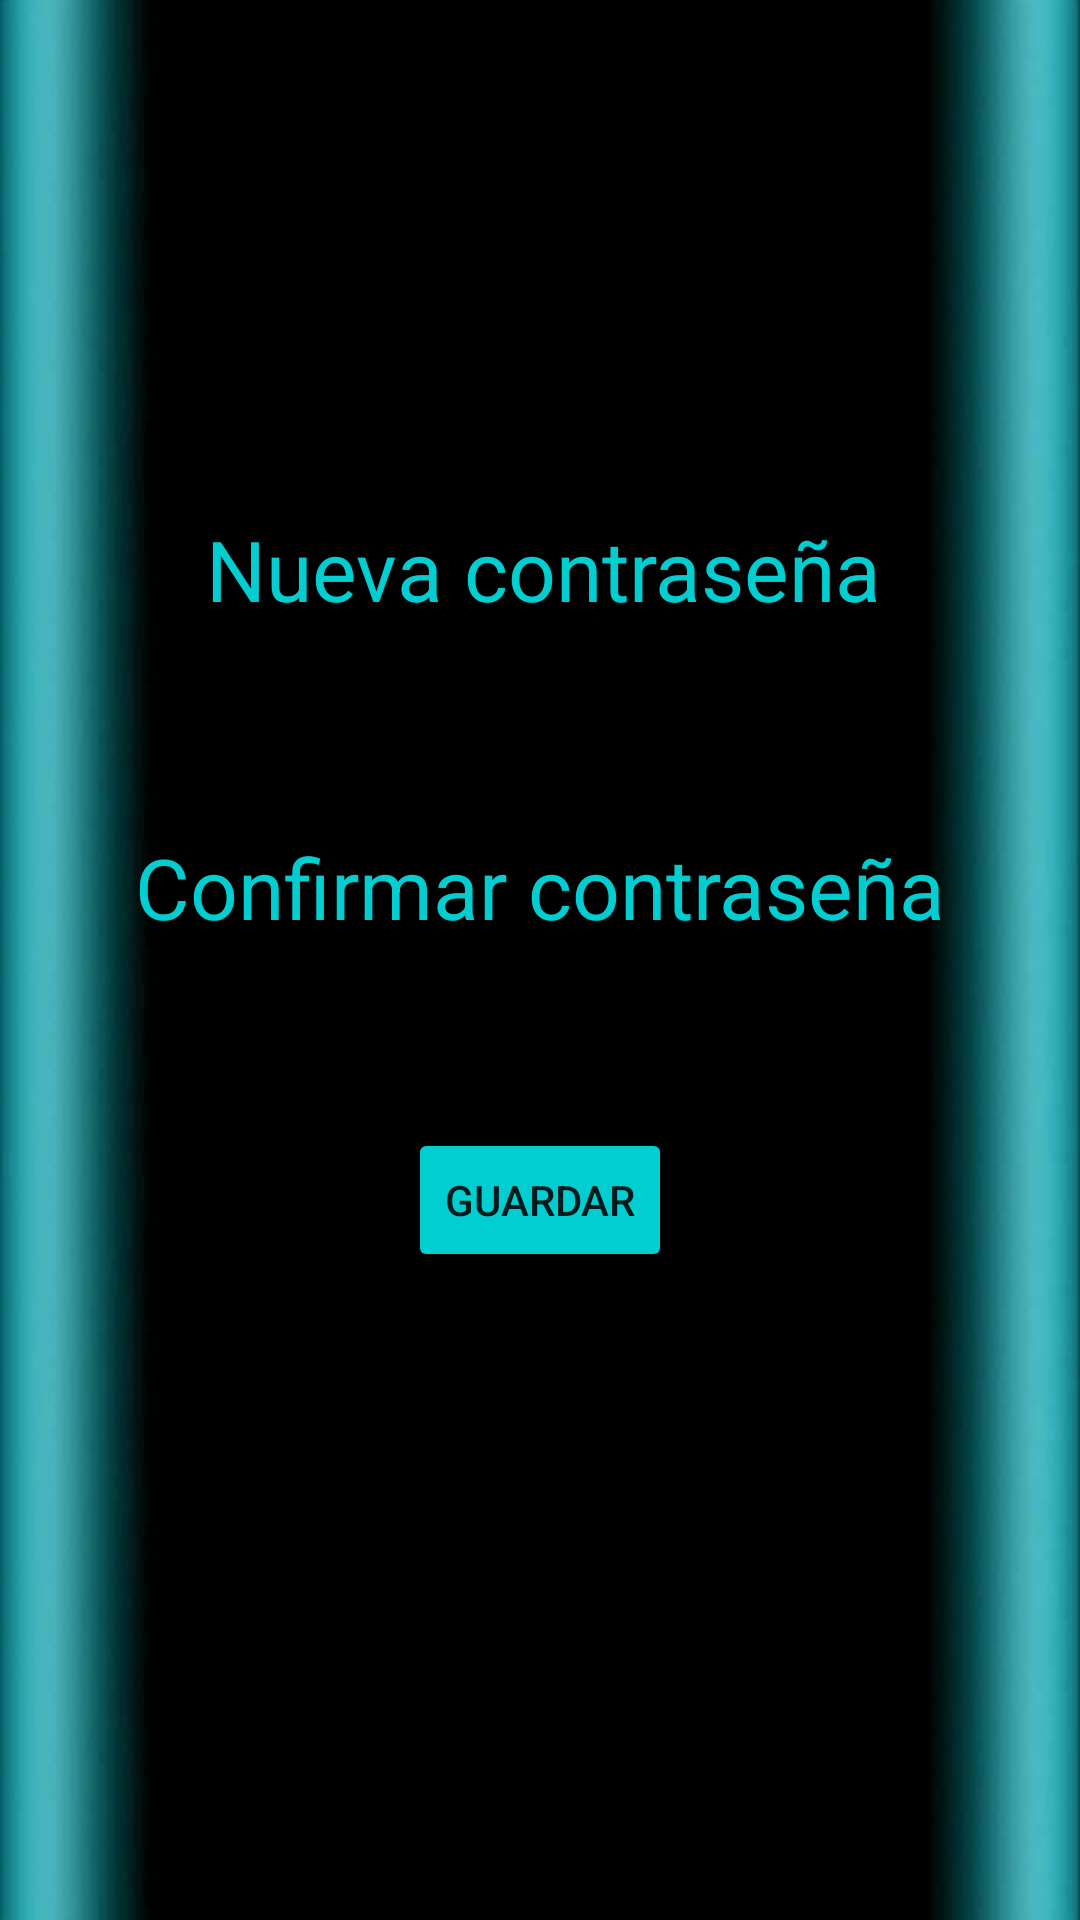

The Android layout XML behind this screen, and the referenced resources:
<!-- AndroidManifest.xml: application theme Theme.Eyesik1 -->
<!-- res/layout/activity_nueva_asignacion.xml -->
<?xml version="1.0" encoding="utf-8"?>
<androidx.constraintlayout.widget.ConstraintLayout xmlns:android="http://schemas.android.com/apk/res/android"
    xmlns:app="http://schemas.android.com/apk/res-auto"
    xmlns:tools="http://schemas.android.com/tools"
    android:layout_width="match_parent"
    android:layout_height="match_parent"
    android:background="@drawable/fondoeyesik"
    tools:context=".nueva_asignacion">

    <TextView
        android:id="@+id/tv12"
        android:layout_width="wrap_content"
        android:layout_height="wrap_content"
        android:layout_marginTop="171dp"
        android:layout_marginBottom="27dp"
        android:text="Nueva contraseña"
        android:textColor="@color/DarkTurquoise"
        android:textSize="28sp"
        app:layout_constraintBottom_toTopOf="@+id/et10"
        app:layout_constraintStart_toStartOf="@+id/et10"
        app:layout_constraintTop_toTopOf="parent" />

    <EditText
        android:id="@+id/et10"
        android:layout_width="223dp"
        android:layout_height="0dp"
        android:layout_marginBottom="40dp"
        android:ems="10"
        android:hint="Ingrese nueva contraseña"
        android:inputType="textPassword"
        app:layout_constraintBottom_toTopOf="@+id/tv13"
        app:layout_constraintEnd_toEndOf="parent"
        app:layout_constraintStart_toStartOf="parent"
        app:layout_constraintTop_toBottomOf="@+id/tv12" />

    <TextView
        android:id="@+id/tv13"
        android:layout_width="wrap_content"
        android:layout_height="wrap_content"
        android:layout_marginBottom="26dp"
        android:text="Confirmar contraseña"
        android:textColor="@color/DarkTurquoise"
        android:textSize="28sp"
        app:layout_constraintBottom_toTopOf="@+id/et11"
        app:layout_constraintEnd_toEndOf="parent"
        app:layout_constraintStart_toStartOf="parent"
        app:layout_constraintTop_toBottomOf="@+id/et10" />

    <EditText
        android:id="@+id/et11"
        android:layout_width="224dp"
        android:layout_height="0dp"
        android:layout_marginBottom="34dp"
        android:ems="10"
        android:hint="Confirme nueva contraseña"
        android:inputType="textPassword"
        app:layout_constraintBottom_toTopOf="@+id/boton7"
        app:layout_constraintEnd_toEndOf="parent"
        app:layout_constraintStart_toStartOf="parent"
        app:layout_constraintTop_toBottomOf="@+id/tv13" />

    <Button
        android:id="@+id/boton7"
        android:layout_width="wrap_content"
        android:layout_height="wrap_content"
        android:layout_marginBottom="216dp"
        android:backgroundTint="@color/DarkTurquoise"
        android:text="guardar"
        app:cornerRadius="20dp"
        app:layout_constraintBottom_toBottomOf="parent"
        app:layout_constraintEnd_toEndOf="parent"
        app:layout_constraintStart_toStartOf="parent"
        app:layout_constraintTop_toBottomOf="@+id/et11" />
</androidx.constraintlayout.widget.ConstraintLayout>
<!-- resources referenced by this layout -->
<resources>
  <color name="DarkTurquoise">#00CED1</color>
  <!-- drawable fondoeyesik: jpg bitmap (drawable-v24, 20604 bytes) -->
  <style name="Theme.Eyesik1" parent="Theme.MaterialComponents.DayNight.DarkActionBar">
          
          <item name="colorPrimary">@color/purple_500</item>
          <item name="colorPrimaryVariant">@color/DarkTurquoise</item>
          <item name="colorOnPrimary">@color/white</item>
          
          <item name="colorSecondary">@color/teal_200</item>
          <item name="colorSecondaryVariant">@color/teal_700</item>
          <item name="colorOnSecondary">@color/black</item>
          
          <item name="android:statusBarColor" tools:targetApi="l">?attr/colorPrimaryVariant</item>
          
  
          <item name="windowActionBar">false</item>
          <item name="windowNoTitle">true</item>
      </style>
  <color name="purple_500">#FF6200EE</color>
  <color name="white">#FFFFFFFF</color>
  <color name="teal_200">#FF03DAC5</color>
  <color name="teal_700">#FF018786</color>
  <color name="black">#FF000000</color>
</resources>
